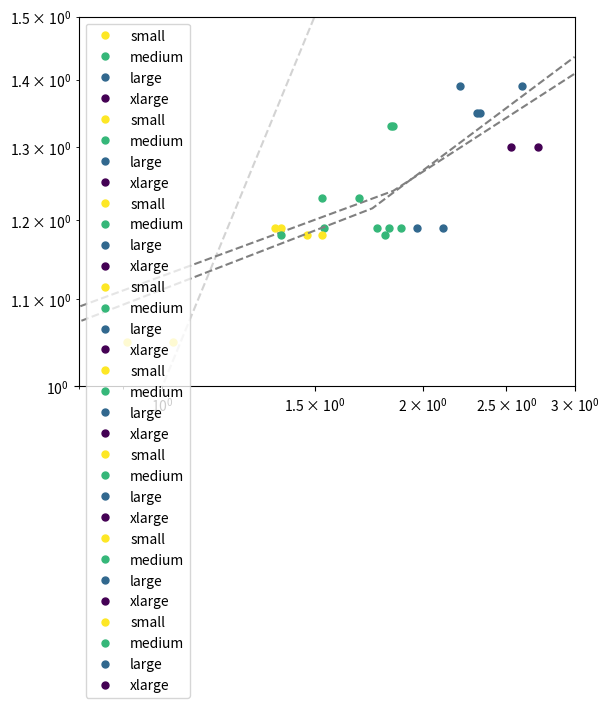

Source code (Python):
#!/usr/bin/env python3
# -*- coding: utf-8 -*-
"""
Created on Tue Apr 19 22:36:46 2022

Plotting all the correlations

[redacted]
"""

import scipy
import scipy.stats
import matplotlib.pyplot as plt
import numpy as np
import matplotlib

s = np.array([0.59, 1.44, 1.74, 2.40, 2.32, 2.41, 2.77, 2.55, 4.17, 4.04, 3.83, 6.92]) #average of all local depths
t = np.array([0.91, 1.37, 1.47, 1.53, 1.84, 1.37, 1.54, 1.89, 1.97, 2.31, 2.61, 2.72]) #average of all cortical thickness
gi = np.array([1.03, 1.35, 1.53, 1.69, 1.85, 1.81, 1.83, 1.77, 2.11, 2.33, 2.21, 2.53]) #gyrification index
vol = np.array([4, 15, 28, 92, 74, 88, 77, 90, 321, 325, 432, 1200]) #volume
sa = np.array([14, 53, 98, 210, 225, 228, 253, 261, 718, 750, 761, 2115]) #total surface area
sa_alpha = sa/gi #exposed surface area

#cortical thickness ratio, convex_to_concave
cc = np.array([1.05, 1.19, 1.18, 1.23, 1.33, 1.18, 1.19, 1.19, 1.19, 1.35, 1.39, 1.3])

cc1 = np.array([1.05, 1.19, 1.18])
cc2 = np.array([1.23, 1.33, 1.18, 1.19, 1.19])
cc3 = np.array([1.19, 1.35, 1.39])
cc4 = np.array([1.3])

s1 = np.array([0.59, 1.44, 1.74])
s2 = np.array([2.40, 2.32, 2.41, 2.77, 2.55])
s3 = np.array([4.17, 4.04, 3.83])
s4 = np.array([6.92])

sa1 = np.array([14, 53, 98])
sa2 = np.array([210, 225, 228, 253, 261])
sa3 = np.array([718, 750, 761])
sa4 = np.array([2115])

sa_alpha1 = np.array([14, 39, 64])
sa_alpha2 = np.array([124, 122, 126, 138, 147])
sa_alpha3 = np.array([340, 322, 344])
sa_alpha4 = np.array([836])

vol1 = np.array([4, 15, 28])
vol2 = np.array([92, 74, 88, 77, 90])
vol3 = np.array([321, 325, 432])
vol4 = np.array([1200])

t1 = np.array([0.91, 1.37, 1.47])
t2 = np.array([1.53, 1.84, 1.37, 1.54, 1.89])
t3 = np.array([1.97, 2.31, 2.61])
t4 = np.array([2.72])

gi1 = np.array([1.03, 1.35, 1.53])
gi2 = np.array([1.69, 1.85, 1.81, 1.83, 1.77])
gi3 = np.array([2.11, 2.33, 2.21])
gi4 = np.array([2.53])

# Plotting total brain volume and total surface area for each species

slope, intercept, r_value, p_value, std_err = scipy.stats.linregress(np.log(sa), np.log(vol))

m,b = np.polyfit(np.log(sa), np.log(vol), 1)

plt.plot(sa, np.exp(m * np.log(sa) + b), '--', color = 'gray')

plt.plot(sa, np.exp(1.5*np.log(sa) + 1.5*b), '--', color = 'gray', alpha=0.3)

plt.plot(sa1, vol1, 'o', color='#fde725', markersize=5, label='small') 
plt.plot(sa2, vol2, 'o', color='#35b779', markersize=5, label='medium') 
plt.plot(sa3, vol3, 'o', color='#31688e', markersize=5, label='large') 
plt.plot(sa4, vol4, 'o', color='#440154', markersize=5, label='xlarge') 
plt.legend()
plt.xscale('log') 
plt.yscale('log') 
plt.ylim(0, 10000)
plt.savefig('sa_vol.jpg', dpi=500, bbox_inches='tight')

# Plotting gyrification index and surface area for each species
import scipy
import scipy.stats

slope, intercept, r_value, p_value, std_err = scipy.stats.linregress(np.log(sa), gi)

m,b = np.polyfit(np.log(sa), gi, 1)

plt.plot(sa, m * np.log(sa) + b, '--', color = 'gray')

plt.plot(sa1, gi1, 'o', color='#fde725', markersize=5, label='small') 
plt.plot(sa2, gi2, 'o', color='#35b779', markersize=5, label='medium') 
plt.plot(sa3, gi3, 'o', color='#31688e', markersize=5, label='large') 
plt.plot(sa4, gi4, 'o', color='#440154', markersize=5, label='xlarge') 
plt.legend()
plt.xscale('log') 
plt.savefig('sa_gi.jpg', dpi=500, bbox_inches='tight')

# Plotting alpha_surface_area and pial_surface area for each species

import scipy
import scipy.stats

slope, intercept, r_value, p_value, std_err = scipy.stats.linregress(np.log(sa), np.log(sa_alpha))

m,b = np.polyfit(np.log(sa), np.log(sa_alpha), 1)

plt.plot(sa, np.exp(m * np.log(sa) + b), '--', color = 'gray')

x = np.linspace(0,1000,10)
y = x
plt.plot(x, y, '--', color='lightgray', zorder=1)

plt.plot(sa1, sa_alpha1, 'o', color='#fde725', markersize=5, label='small') 
plt.plot(sa2, sa_alpha2, 'o', color='#35b779', markersize=5, label='medium') 
plt.plot(sa3, sa_alpha3, 'o', color='#31688e', markersize=5, label='large') 
plt.plot(sa4, sa_alpha4, 'o', color='#440154', markersize=5, label='xlarge') 
plt.legend()
plt.xscale('log') 
plt.yscale('log') 
plt.savefig('sa_sa_alpha.jpg', dpi=500, bbox_inches='tight')

# Plotting sulcal depth and surface area for each species
import scipy
import scipy.stats

slope, intercept, r_value, p_value, std_err = scipy.stats.linregress(np.log(sa), np.log(s))

m,b = np.polyfit(np.log(sa), np.log(s), 1)

plt.plot(sa, np.exp(m * np.log(sa) + b), '--', color = 'gray')

plt.plot(sa, np.exp(0.5*np.log(sa) + 1.05*b), '--', color = 'gray', alpha=0.3)

plt.plot(sa1, s1, 'o', color='#fde725', markersize=5, label='small') 
plt.plot(sa2, s2, 'o', color='#35b779', markersize=5, label='medium') 
plt.plot(sa3, s3, 'o', color='#31688e', markersize=5, label='large') 
plt.plot(sa4, s4, 'o', color='#440154', markersize=5, label='xlarge') 
plt.xscale('log') 
plt.yscale('log') 
plt.ylim(0, 10)
plt.legend()
plt.savefig('area_depth.jpg', dpi=500, bbox_inches='tight')

# Plotting mean cortical thickness and mean surface area for each species
import scipy
import scipy.stats

slope, intercept, r_value, p_value, std_err = scipy.stats.linregress(np.log(sa), np.log(t))

m, b = np.polyfit(np.log(sa), np.log(t), 1)

plt.plot(sa, np.exp(m * np.log(sa) + b), '--', color = 'gray')

plt.plot(sa, np.exp(0.5*np.log(sa) + 2.15*b), '--', color = 'gray', alpha=0.3)

plt.plot(sa1, t1, 'o', color='#fde725', markersize=5, label='small') 
plt.plot(sa2, t2, 'o', color='#35b779', markersize=5, label='medium') 
plt.plot(sa3, t3, 'o', color='#31688e', markersize=5, label='large') 
plt.plot(sa4, t4, 'o', color='#440154', markersize=5, label='xlarge') 
plt.legend()
plt.xscale('log') 
plt.yscale('log') 
plt.ylim(0,3)
plt.savefig('area_thickness.jpg', dpi=500, bbox_inches='tight')

# plotting cortical thickness ratios to surface area for all species/groups
#convex-concave

slope, intercept, r_value, p_value, std_err = scipy.stats.linregress(np.log(sa), np.log(cc))

m,b = np.polyfit(np.log(sa), np.log(cc), 1)

plt.plot(sa, m * np.log(sa) + b, '--', color = 'gray')

plt.plot(sa1, cc1, 'o', color='#fde725', markersize=5, label='small') 
plt.plot(sa2, cc2, 'o', color='#35b779', markersize=5, label='medium') 
plt.plot(sa3, cc3, 'o', color='#31688e', markersize=5, label='large') 
plt.plot(sa4, cc4, 'o', color='#440154', markersize=5, label='xlarge') 
plt.legend()
plt.xscale('log')
plt.ylim(1,1.5)
plt.savefig('thickness_depth.jpg', dpi=500, bbox_inches='tight')

# plotting cortical thickness ratio (convex to concave) to cortical thickness for all species/groups

slope, intercept, r_value, p_value, std_err = scipy.stats.linregress(t, cc)

m,b = np.polyfit(t, cc, 1)
x = np.linspace(0.7,3,3)
plt.plot(x, m*x + b, '--', color = 'gray')
plt.plot(t1, cc1, 'o', color='#fde725', markersize=5, label='small') 
plt.plot(t2, cc2, 'o', color='#35b779', markersize=5, label='medium') 
plt.plot(t3, cc3, 'o', color='#31688e', markersize=5, label='large') 
plt.plot(t4, cc4, 'o', color='#440154', markersize=5, label='xlarge') 
plt.legend()
plt.ylim(1,1.5)
plt.xlim(0.8,3)
plt.xticks([1,1.5,2,2.5,3])
plt.savefig('thickness_ratio.jpg', dpi=500, bbox_inches='tight')

# Plotting gyrification index and cortical thickness ratio for each species
import scipy
import scipy.stats

slope, intercept, r_value, p_value, std_err = scipy.stats.linregress(gi, cc)

m,b = np.polyfit(gi, cc, 1)
x = np.linspace(0.5,3,3)
plt.plot(x, m*x + b, '--', color = 'gray')
plt.plot(gi1, cc1, 'o', color='#fde725', markersize=5, label='small') 
plt.plot(gi2, cc2, 'o', color='#35b779', markersize=5, label='medium') 
plt.plot(gi3, cc3, 'o', color='#31688e', markersize=5, label='large') 
plt.plot(gi4, cc4, 'o', color='#440154', markersize=5, label='xlarge') 
plt.legend()
plt.ylim(1,1.5)
plt.savefig('gi_cc.jpg', dpi=500, bbox_inches='tight')
